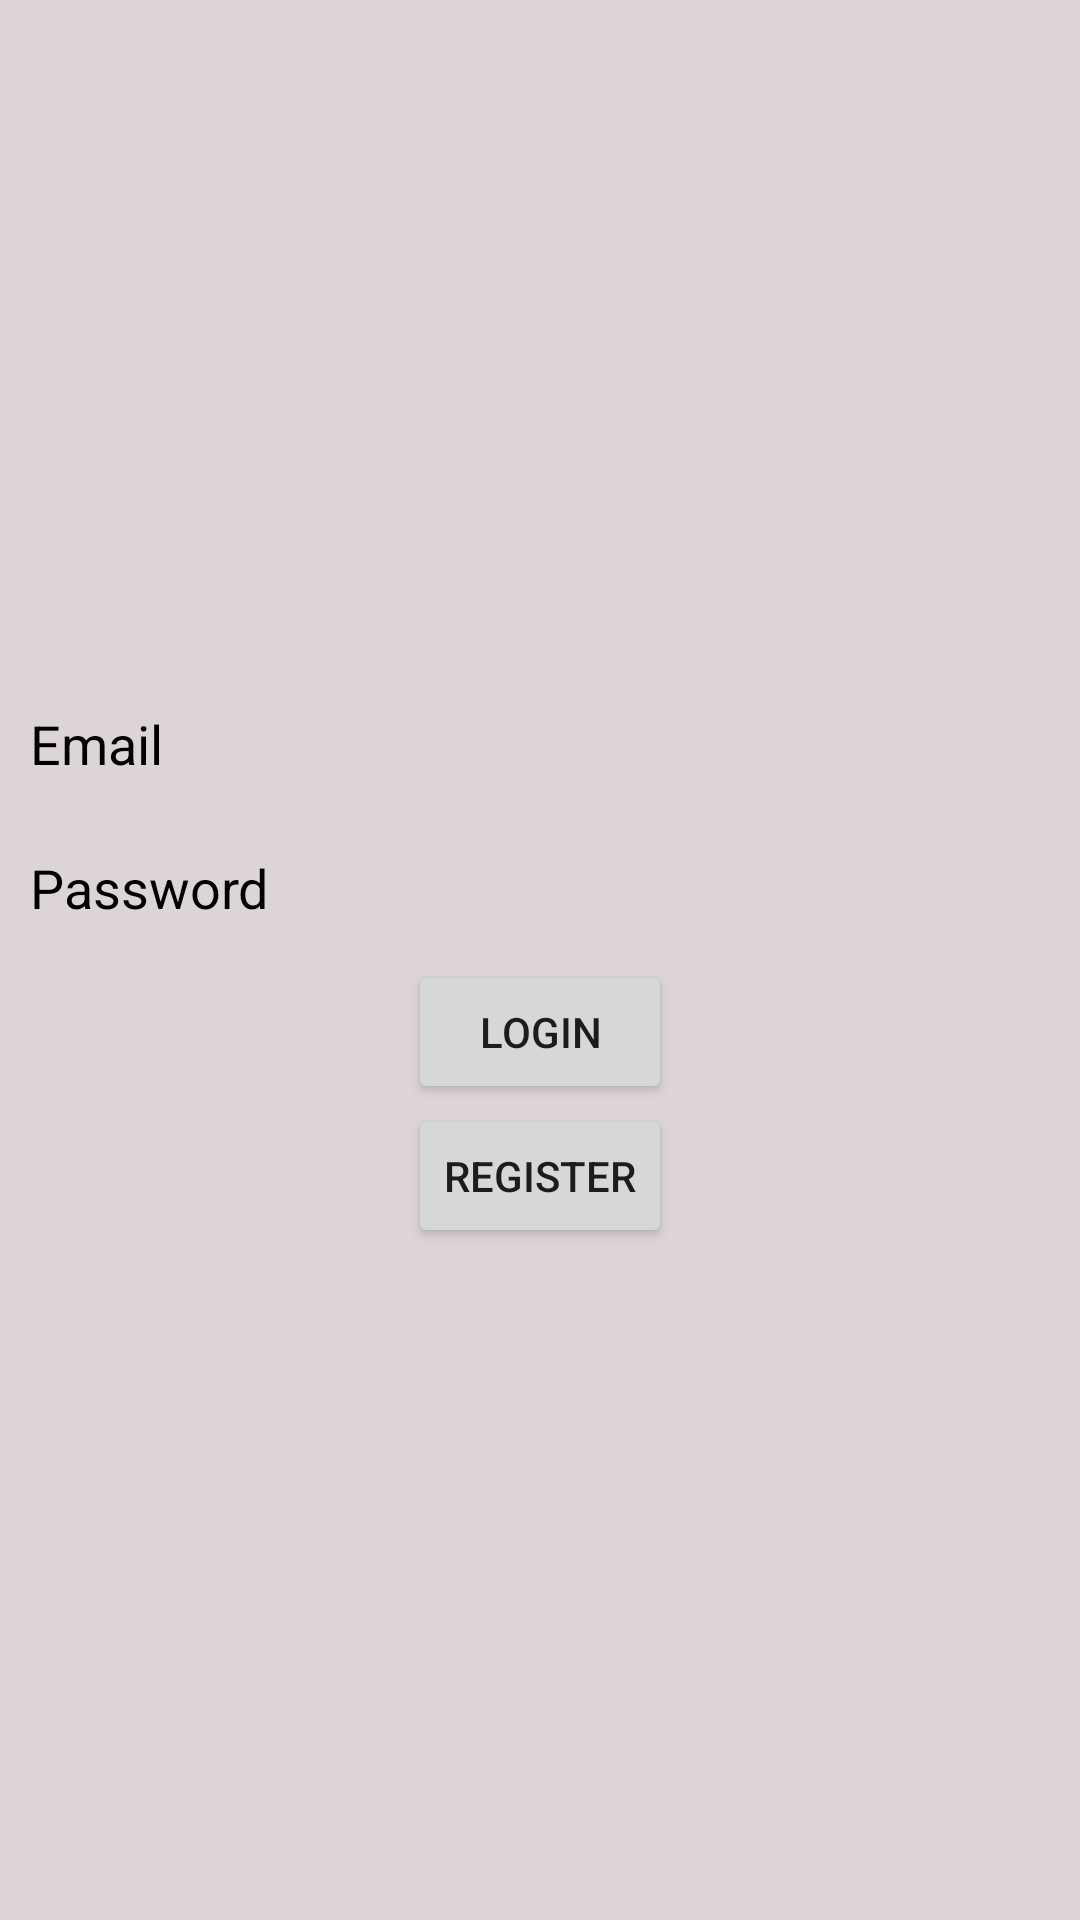

Layout XML and referenced resources for this Android screen:
<!-- AndroidManifest.xml: application theme Theme.DataB -->
<!-- res/layout/activity_login.xml -->
<?xml version="1.0" encoding="utf-8"?>
<androidx.constraintlayout.widget.ConstraintLayout xmlns:android="http://schemas.android.com/apk/res/android"
    xmlns:app="http://schemas.android.com/apk/res-auto"
    xmlns:tools="http://schemas.android.com/tools"
    android:layout_width="match_parent"
    android:layout_height="match_parent"
    tools:context=".Login">
    <LinearLayout
        android:layout_width="match_parent"
        android:layout_height="match_parent"
        android:orientation="vertical"
        android:gravity="center"
        android:background="#DDD5D5"
        >

        <EditText
            android:layout_width="match_parent"
            android:layout_height="wrap_content"
            android:background="#DDD5D5"
            android:hint="@string/email"
            android:inputType="textEmailAddress"
            android:minHeight="48dp"
            android:padding="10dp"
            android:id="@+id/email"
            android:autofillHints=""
            tools:ignore="VisualLintTextFieldSize"
            android:textColor="@color/black"
            android:textColorHint="@color/black"></EditText>
        <Space
            android:layout_width="match_parent"
            android:layout_height="wrap_content"
            android:padding="5dp"
            ></Space>

        <EditText
            android:layout_width="match_parent"
            android:layout_height="wrap_content"
            android:background="#DDD5D5"
            android:hint="@string/password"
            android:inputType="textPassword"
            android:minHeight="48dp"
            android:padding="10dp"
            android:id="@+id/pass"
            android:autofillHints=""
            tools:ignore="VisualLintTextFieldSize"
            android:textColor="@color/black"
            android:textColorHint="@color/black"></EditText>
        <Button
            android:layout_width="wrap_content"
            android:layout_height="wrap_content"
            android:padding="10dp"
            android:text="@string/login"
            android:id="@+id/login"
            ></Button>
        <Button
            android:layout_width="wrap_content"
            android:layout_height="wrap_content"
            android:text="@string/register"
            android:padding="10dp"
            android:id="@+id/register"
            ></Button>
    </LinearLayout>

</androidx.constraintlayout.widget.ConstraintLayout>
<!-- resources referenced by this layout -->
<resources>
  <string name="email">Email</string>
  <string name="login">Login</string>
  <string name="password">Password</string>
  <string name="register">Register</string>
  <style name="Theme.DataB" parent="Theme.MaterialComponents.Light">
          
          <item name="colorPrimary">@color/purple_500</item>
          <item name="colorPrimaryVariant">@color/purple_700</item>
          <item name="colorOnPrimary">@color/white</item>
          
          <item name="colorSecondary">@color/teal_200</item>
          <item name="colorSecondaryVariant">@color/teal_700</item>
          <item name="colorOnSecondary">@color/black</item>
          
          <item name="android:statusBarColor">#545359</item>
          
      </style>
  <!-- not gathered from this repository: default colours our renderer supplied (Android Studio template values) -->
  <color name="purple_500">#FF6200EE</color>
  <color name="purple_700">#FF3700B3</color>
  <color name="teal_200">#FF03DAC5</color>
  <color name="teal_700">#FF018786</color>
  <color name="black">#FF000000</color>
  <color name="white">#FFFFFFFF</color>
</resources>
